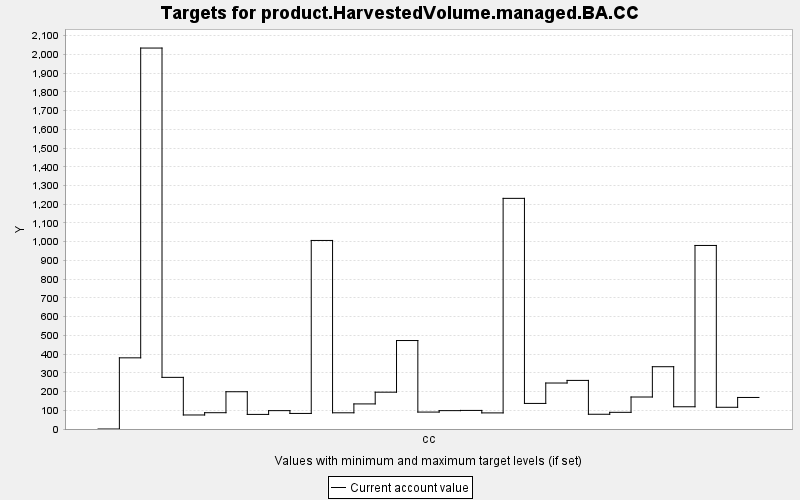

The data file committed next to this chart (first rows):
TARGET, PERIOD, YEAR, PERIODWIDTH, MINIMUM, MAXIMUM, MINWEIGHT, MAXWEIGHT, CURRENT, SUMMARY
product.HarvestedVolume.managed.BA.CC, 0, 0, 10.0, 0.0, 10000, 1.0, 1.0, 0.0, 0.0
product.HarvestedVolume.managed.BA.CC, 1, 10, 10.0, 0.0, 10000, 1.0, 1.0, 380, 0.0
product.HarvestedVolume.managed.BA.CC, 2, 20, 10.0, 0.0, 10000, 1.0, 1.0, 2034, 0.0
product.HarvestedVolume.managed.BA.CC, 3, 30, 10.0, 0.0, 10000, 1.0, 1.0, 275.7, 0.0
product.HarvestedVolume.managed.BA.CC, 4, 40, 10.0, 0.0, 10000, 1.0, 1.0, 74.9, 0.0
product.HarvestedVolume.managed.BA.CC, 5, 50, 10.0, 0.0, 10000, 1.0, 1.0, 87.01, 0.0
product.HarvestedVolume.managed.BA.CC, 6, 60, 10.0, 0.0, 10000, 1.0, 1.0, 199, 0.0
product.HarvestedVolume.managed.BA.CC, 7, 70, 10.0, 0.0, 10000, 1.0, 1.0, 77.94, 0.0
product.HarvestedVolume.managed.BA.CC, 8, 80, 10.0, 0.0, 10000, 1.0, 1.0, 98.07, 0.0
product.HarvestedVolume.managed.BA.CC, 9, 90, 10.0, 0.0, 10000, 1.0, 1.0, 83.1, 0.0
product.HarvestedVolume.managed.BA.CC, 10, 100, 10.0, 0.0, 10000, 1.0, 1.0, 1007, 0.0
product.HarvestedVolume.managed.BA.CC, 11, 110, 10.0, 0.0, 10000, 1.0, 1.0, 86.53, 0.0
product.HarvestedVolume.managed.BA.CC, 12, 120, 10.0, 0.0, 10000, 1.0, 1.0, 133.9, 0.0
product.HarvestedVolume.managed.BA.CC, 13, 130, 10.0, 0.0, 10000, 1.0, 1.0, 196.6, 0.0
product.HarvestedVolume.managed.BA.CC, 14, 140, 10.0, 0.0, 10000, 1.0, 1.0, 472.4, 0.0
product.HarvestedVolume.managed.BA.CC, 15, 150, 10.0, 0.0, 10000, 1.0, 1.0, 90.37, 0.0
product.HarvestedVolume.managed.BA.CC, 16, 160, 10.0, 0.0, 10000, 1.0, 1.0, 98.07, 0.0
product.HarvestedVolume.managed.BA.CC, 17, 170, 10.0, 0.0, 10000, 1.0, 1.0, 99.19, 0.0
product.HarvestedVolume.managed.BA.CC, 18, 180, 10.0, 0.0, 10000, 1.0, 1.0, 85.99, 0.0
product.HarvestedVolume.managed.BA.CC, 19, 190, 10.0, 0.0, 10000, 1.0, 1.0, 1232, 0.0
product.HarvestedVolume.managed.BA.CC, 20, 200, 10.0, 0.0, 10000, 1.0, 1.0, 136.6, 0.0
product.HarvestedVolume.managed.BA.CC, 21, 210, 10.0, 0.0, 10000, 1.0, 1.0, 245.5, 0.0
product.HarvestedVolume.managed.BA.CC, 22, 220, 10.0, 0.0, 10000, 1.0, 1.0, 259.5, 0.0
product.HarvestedVolume.managed.BA.CC, 23, 230, 10.0, 0.0, 10000, 1.0, 1.0, 78.73, 0.0
product.HarvestedVolume.managed.BA.CC, 24, 240, 10.0, 0.0, 10000, 1.0, 1.0, 89.06, 0.0
product.HarvestedVolume.managed.BA.CC, 25, 250, 10.0, 0.0, 10000, 1.0, 1.0, 170.8, 0.0
product.HarvestedVolume.managed.BA.CC, 26, 260, 10.0, 0.0, 10000, 1.0, 1.0, 332.6, 0.0
product.HarvestedVolume.managed.BA.CC, 27, 270, 10.0, 0.0, 10000, 1.0, 1.0, 118.7, 0.0
product.HarvestedVolume.managed.BA.CC, 28, 280, 10.0, 0.0, 10000, 1.0, 1.0, 980.1, 0.0
product.HarvestedVolume.managed.BA.CC, 29, 290, 10.0, 0.0, 10000, 1.0, 1.0, 116, 0.0
product.HarvestedVolume.managed.BA.CC, 30, 300, 10.0, 0.0, 10000, 1.0, 1.0, 168.4, 0.0
